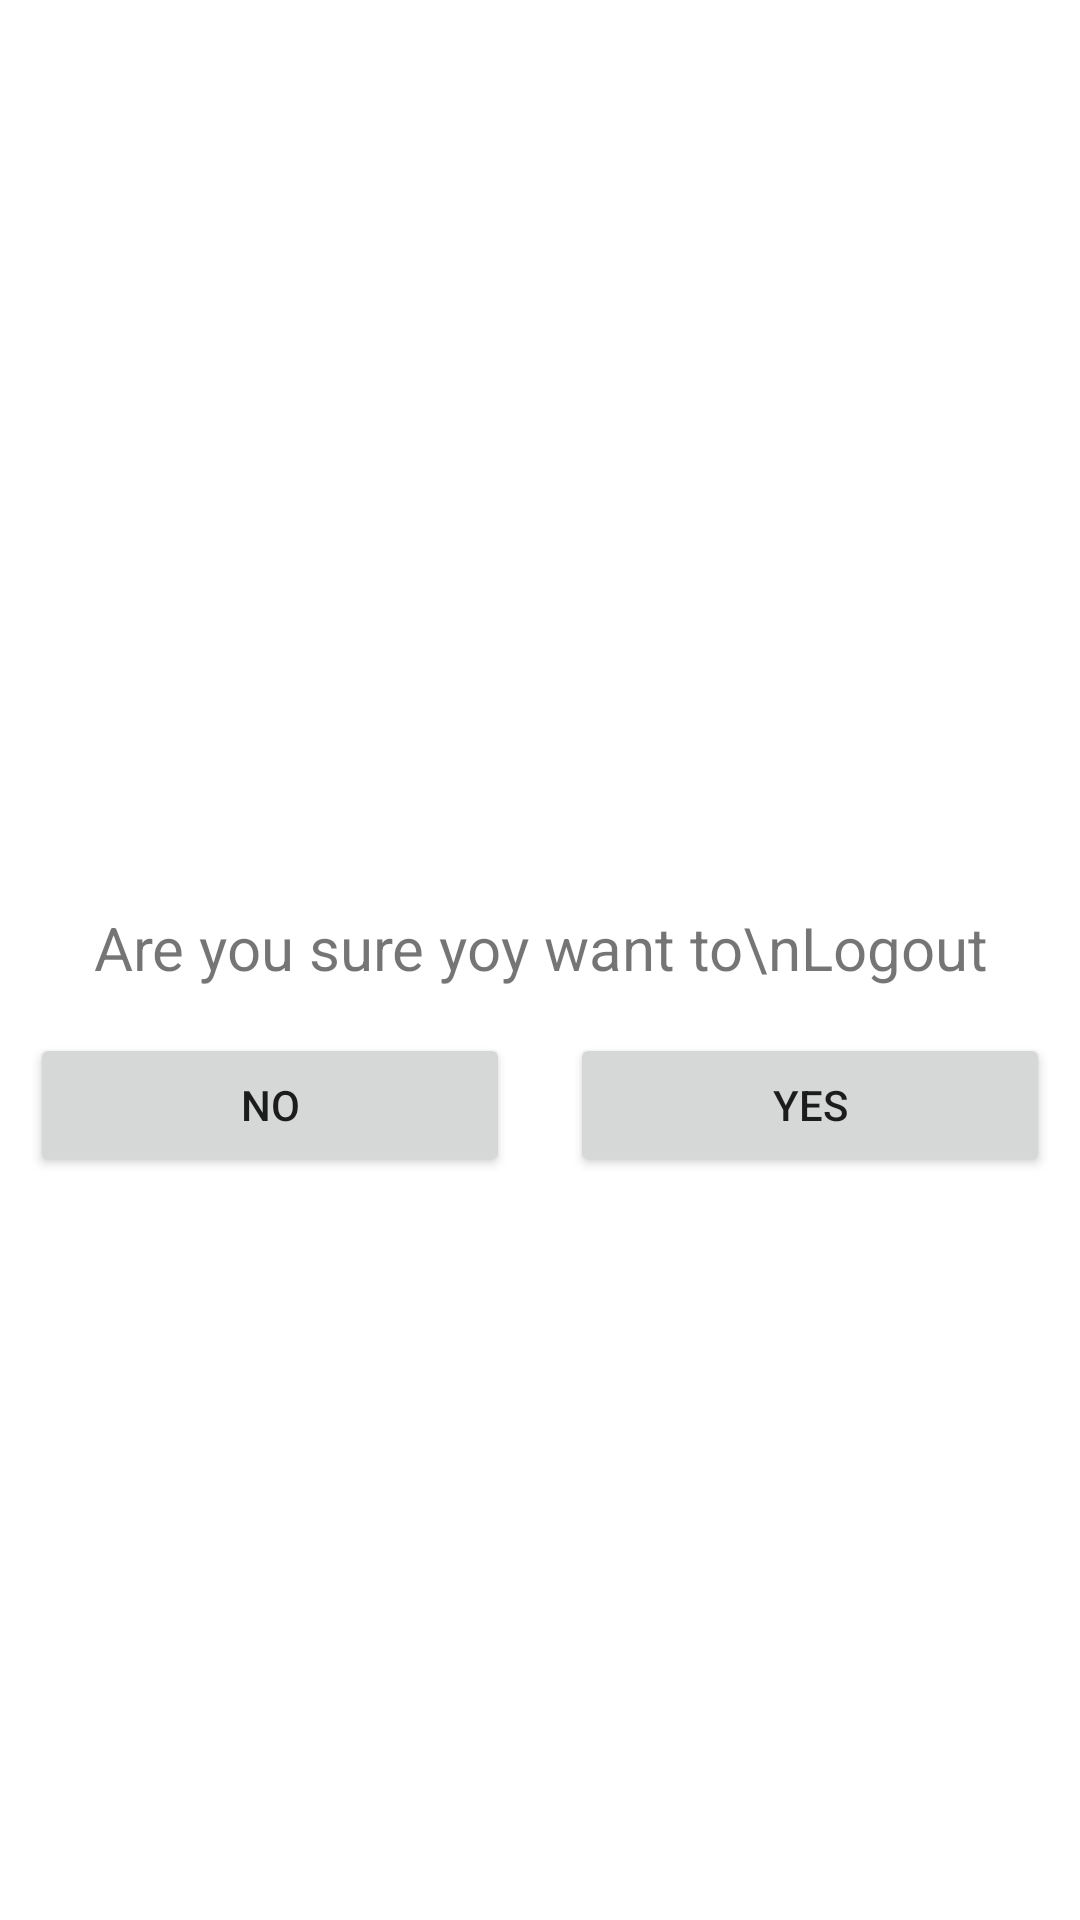

The Android layout XML behind this screen, and the referenced resources:
<!-- AndroidManifest.xml: application theme AppTheme -->
<!-- res/layout/dialog_layout.xml -->
<?xml version="1.0" encoding="utf-8"?>

<LinearLayout xmlns:android="http://schemas.android.com/apk/res/android"
    xmlns:app="http://schemas.android.com/apk/res-auto"
    android:layout_width="match_parent"
    android:layout_height="180dp"
    android:layout_margin="10dp"
    android:background="@drawable/shape_dialog"
    android:orientation="vertical"
    android:gravity="center"
    android:layout_gravity="center">

    <ImageView
        android:layout_width="45dp"
        android:layout_height="45dp"
        android:src="@drawable/logout"
        android:layout_gravity="center_horizontal"
        app:tint="@android:color/black" />

    <TextView
        android:layout_width="match_parent"
        android:layout_height="wrap_content"
        android:gravity="center"
        android:textSize="20sp"
        android:layout_marginTop="10dp"
        android:text="Are you sure yoy want to\nLogout"/>

    <LinearLayout
        android:layout_width="match_parent"
        android:layout_height="wrap_content"
        android:orientation="horizontal"
        android:gravity="center"
        android:layout_marginTop="15dp">

        <Button
            android:id="@+id/noBtn"
            android:layout_width="wrap_content"
            android:layout_height="wrap_content"
            android:text="No"
            android:layout_weight="1"
            android:gravity="center"
            android:layout_marginHorizontal="10dp"/>

        <Button
            android:id="@+id/yesBtn"
            android:layout_width="wrap_content"
            android:layout_height="wrap_content"
            android:text="Yes"
            android:layout_weight="1"
            android:layout_marginHorizontal="10dp"
            android:gravity="center"/>

    </LinearLayout>

</LinearLayout>
<!-- resources referenced by this layout -->
<resources>
  <style name="AppTheme" parent="Theme.MaterialComponents.Light.NoActionBar">
          
          <item name="colorPrimary">@color/colorPrimary</item>
          <item name="colorPrimaryDark">@color/colorPrimaryDark</item>
          <item name="colorAccent">@color/colorAccent</item>
      </style>
  <!-- not gathered from this repository: default colours our renderer supplied (Android Studio template values) -->
  <color name="colorPrimary">#FF6200EE</color>
  <color name="colorPrimaryDark">#FF3700B3</color>
  <color name="colorAccent">#FF03DAC5</color>
</resources>
